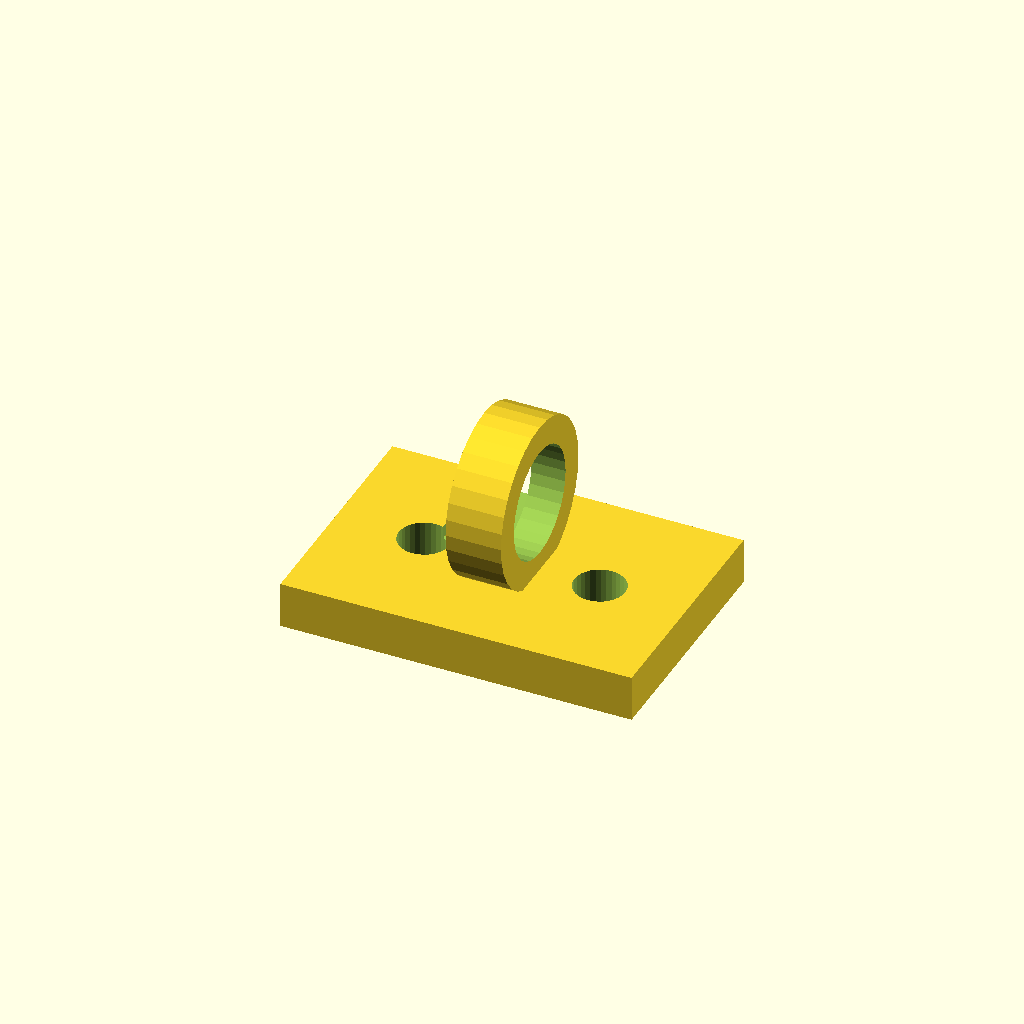
Cell 1: the model at its default parameters.
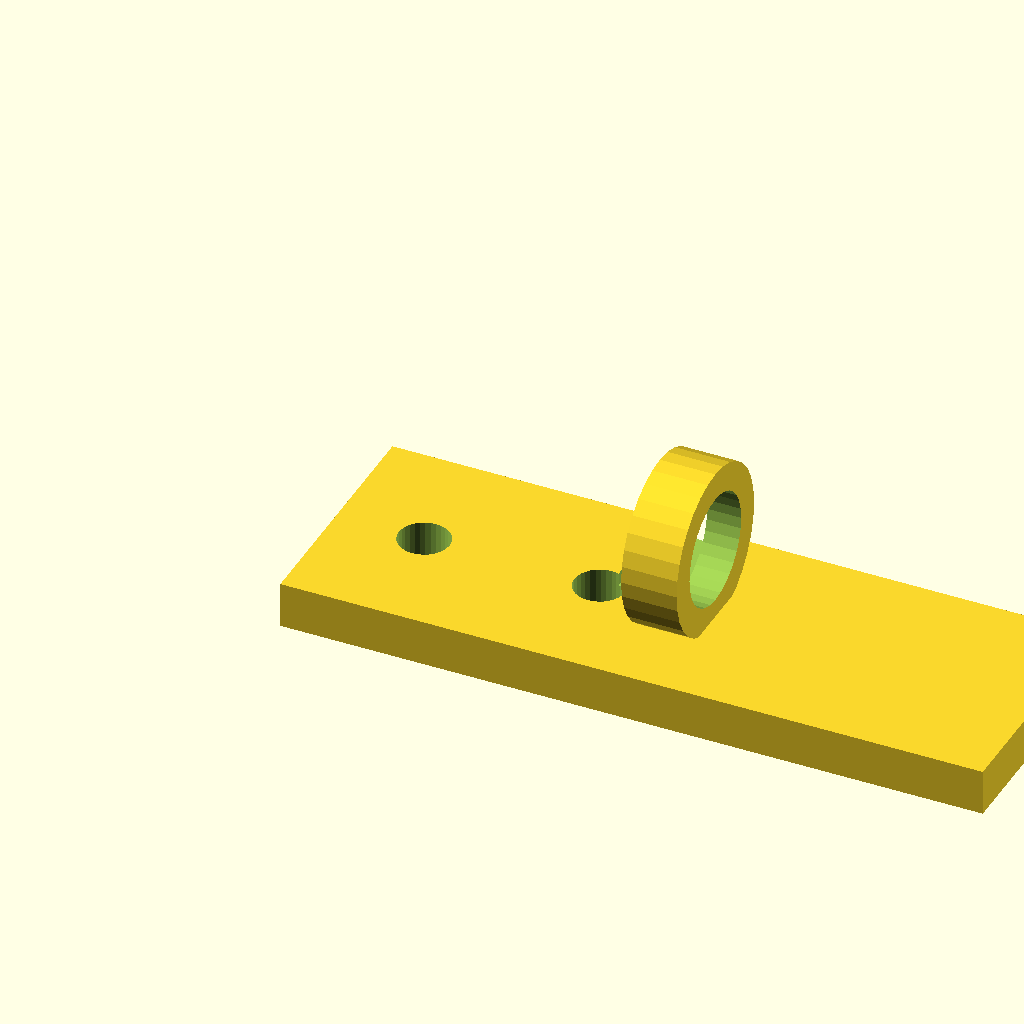
Cell 2: foot_w = 76 (everything else at default).
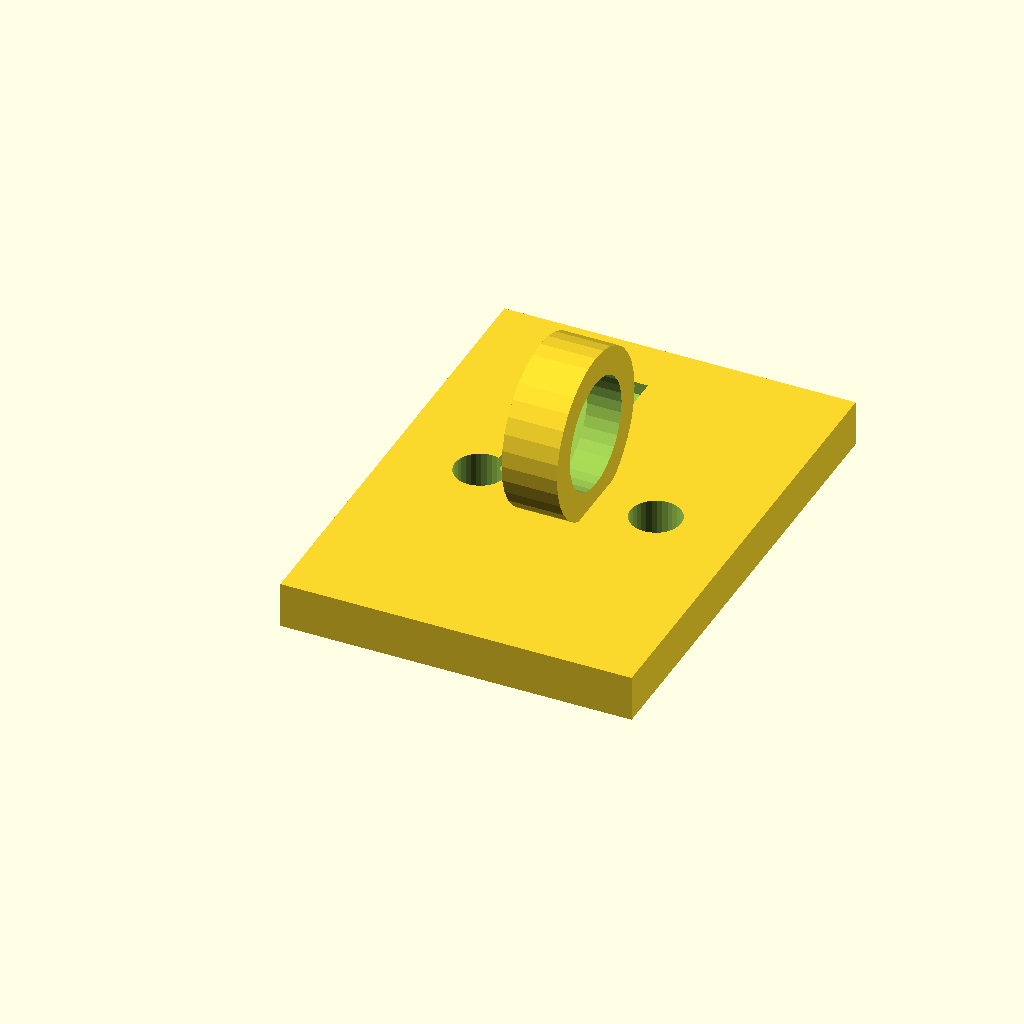
Cell 3: the same model with foot_d = 52.
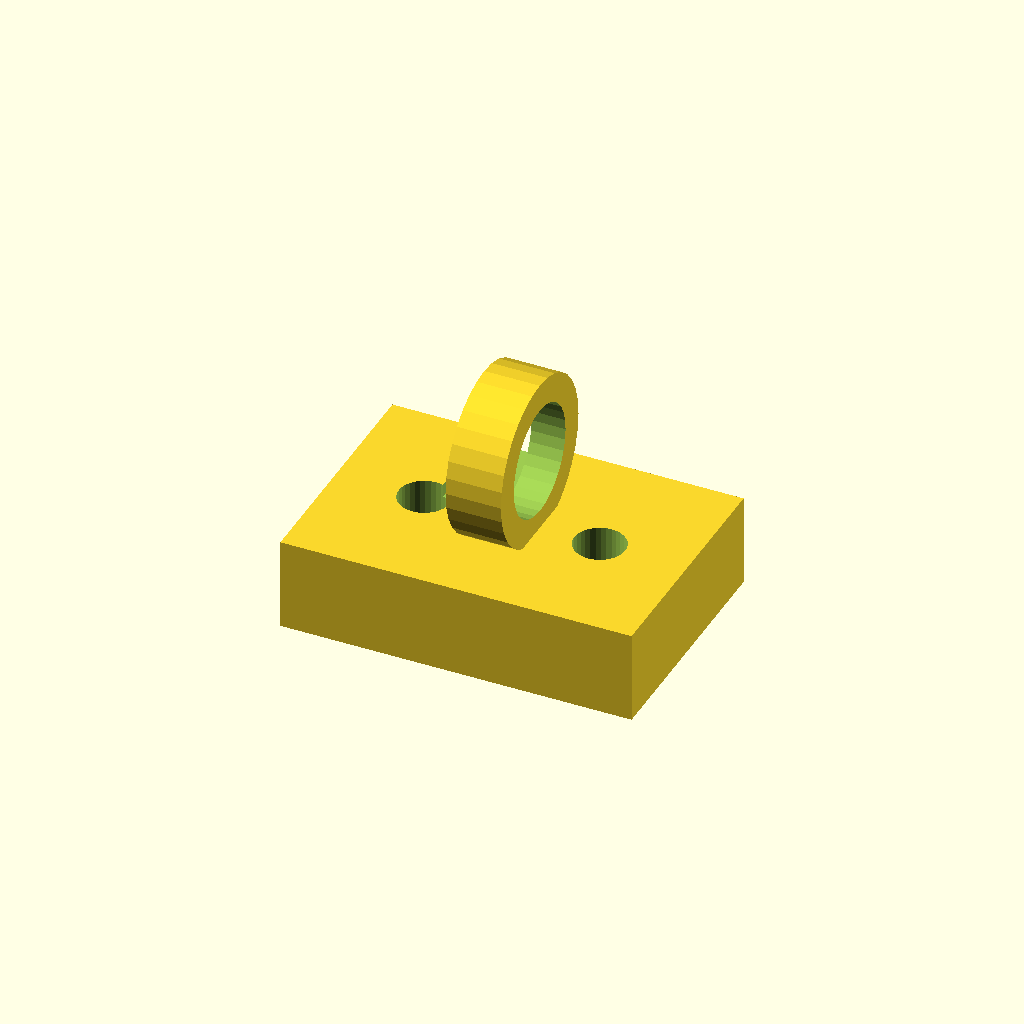
Cell 4: the same model with foot_t = 10.
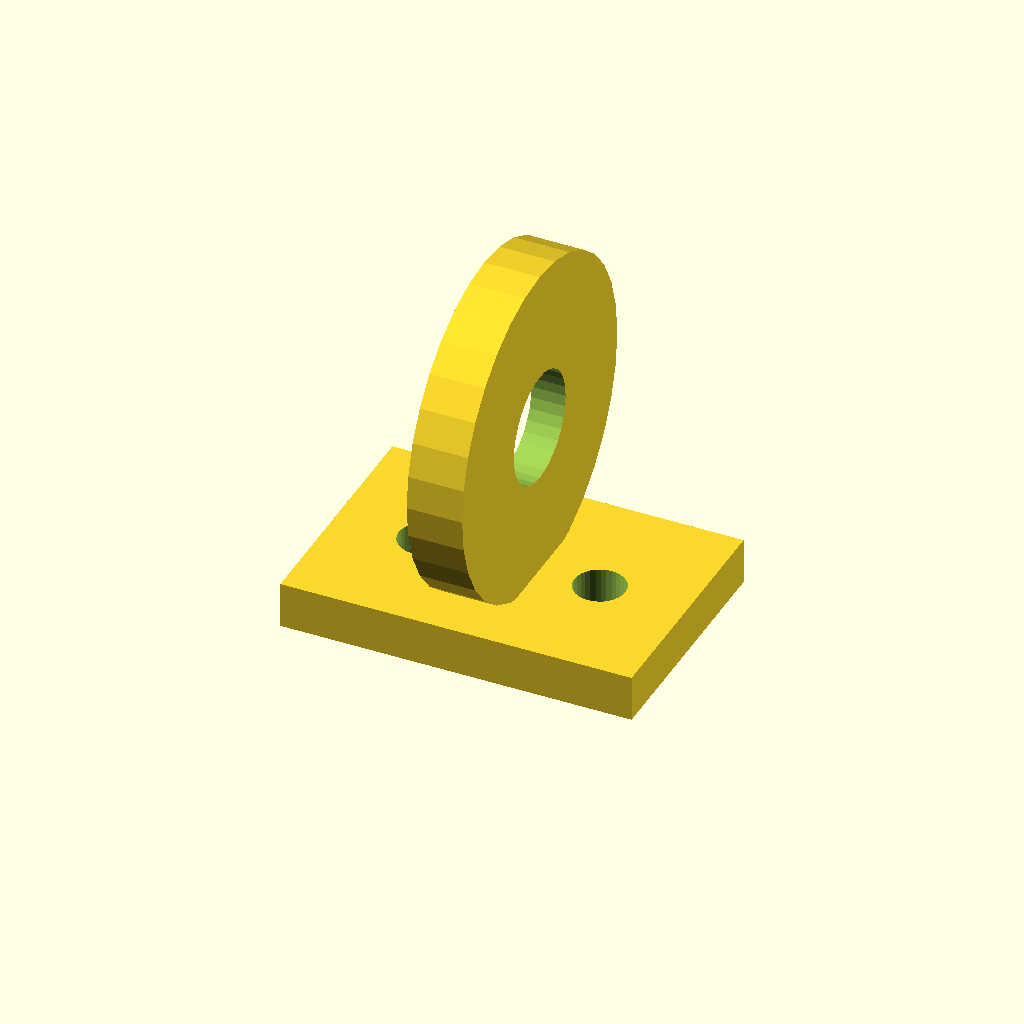
Cell 5: hose_seat_d = 36 (everything else at default).
One fixed orthographic camera (rotation 55°, 0°, 25°; colour scheme Cornfield) for every cell.
The OpenSCAD source (optional_data/data/gen2/clips/part_0012.scad):
$fn = 32;

// ----------------------------------------------------------------------
// Cable clip: cable 12 mm, clamp 18 mm, base 38 mm
// ----------------------------------------------------------------------

// --- parameters (mm) ---
foot_w = 38;              // base length, X
foot_d = 26;              // base width, Y
foot_t = 5;               // base thickness
hose_seat_d = 18;         // clamp outside diameter
ring_t = 3;               // clamp wall
cable_d = 12;             // cable opening
ring_w = 6;               // clamp width along the cable
screw_d = 5.5;            // screw clearance
throat = 9.36;            // snap throat width
sink = 1;                 // overlap of the clamp into the base

module base() {
  cube([foot_w, foot_d, foot_t]);
}

module clamp() {
  translate([foot_w / 2, foot_d / 2, foot_t + hose_seat_d / 2 - sink]) rotate([0, 90, 0])
    cylinder(h = ring_w, d = hose_seat_d, center = true);
}

difference() {
  union() {
    base();
    clamp();
  }
  translate([foot_w / 2, foot_d / 2, foot_t + hose_seat_d / 2 - sink]) rotate([0, 90, 0]) translate([0, 0, -ring_w / 2 - 1]) cylinder(h = ring_w + 2, d = cable_d);
  /* snap throat: the opening is narrower than the cable */
  translate([foot_w / 2 - throat / 2, foot_d / 2, foot_t + hose_seat_d / 2 - sink]) rotate([0, 90, 0]) translate([0, 0, -ring_w / 2 - 1]) cube([throat, hose_seat_d + 2, ring_w + 2]);
  translate([9.5, foot_d / 2, -1]) cylinder(h = foot_t + 2, d = screw_d);
  translate([28.5, foot_d / 2, -1]) cylinder(h = foot_t + 2, d = screw_d);
}
Parameter table extracted from the source (name, type, default, range or options):
foot_w: number, default 38
foot_d: number, default 26
foot_t: number, default 5
hose_seat_d: number, default 18
ring_t: number, default 3
cable_d: number, default 12
ring_w: number, default 6
screw_d: number, default 5.5
throat: number, default 9.36
sink: number, default 1
